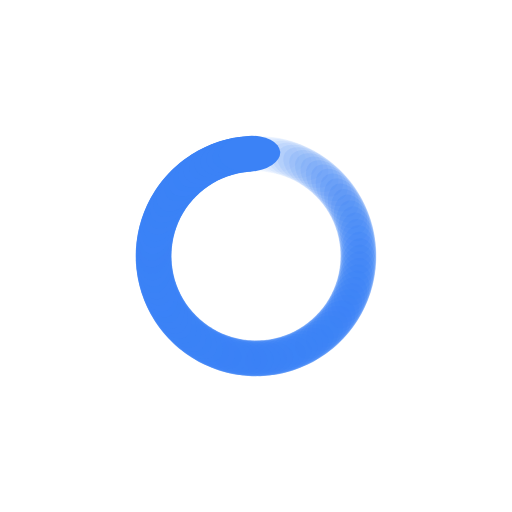
t = 0.00 s
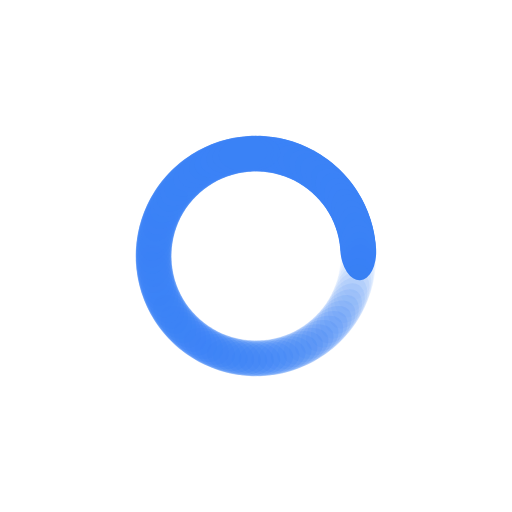
t = 0.20 s
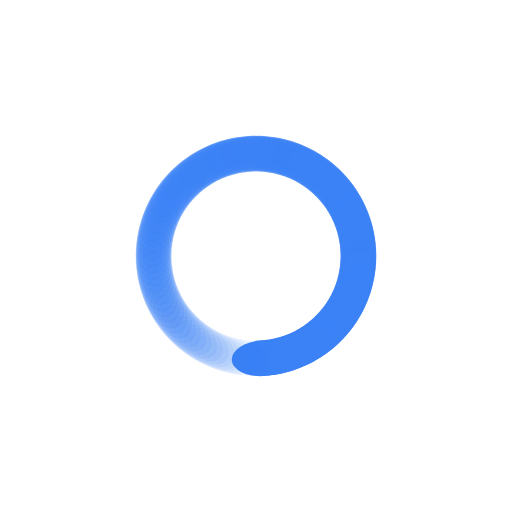
t = 0.40 s
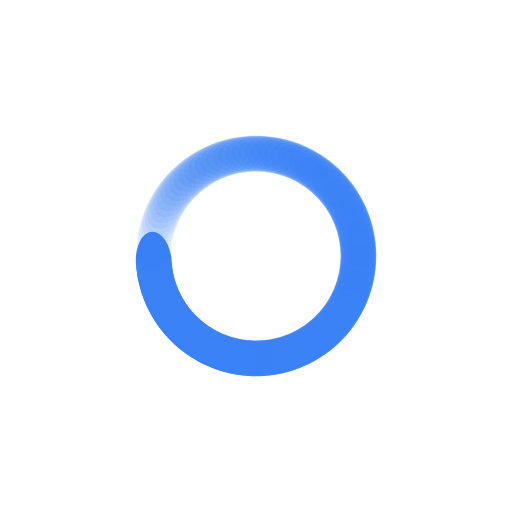
t = 0.60 s

The animated SVG that drew these frames (rendered in a browser with its animation timeline set to each time). Animation: 100 SMIL elements (animate=100); one cycle of 0.80 s, repeats indefinitely.

<?xml version="1.0" encoding="utf-8"?>
<svg xmlns="http://www.w3.org/2000/svg" xmlns:xlink="http://www.w3.org/1999/xlink" style="margin: auto; background: rgb(255, 255, 255); display: block; shape-rendering: auto;" width="128px" height="128px" viewBox="0 0 100 100" preserveAspectRatio="xMidYMid">
<g transform="rotate(0 50 50)">
  <rect x="44" y="26.5" rx="6" ry="3.5" width="12" height="7" fill="#3b82f6">
    <animate attributeName="opacity" values="1;0" keyTimes="0;1" dur="0.8s" begin="-0.792s" repeatCount="indefinite"></animate>
  </rect>
</g><g transform="rotate(3.6 50 50)">
  <rect x="44" y="26.5" rx="6" ry="3.5" width="12" height="7" fill="#3b82f6">
    <animate attributeName="opacity" values="1;0" keyTimes="0;1" dur="0.8s" begin="-0.784s" repeatCount="indefinite"></animate>
  </rect>
</g><g transform="rotate(7.2 50 50)">
  <rect x="44" y="26.5" rx="6" ry="3.5" width="12" height="7" fill="#3b82f6">
    <animate attributeName="opacity" values="1;0" keyTimes="0;1" dur="0.8s" begin="-0.776s" repeatCount="indefinite"></animate>
  </rect>
</g><g transform="rotate(10.8 50 50)">
  <rect x="44" y="26.5" rx="6" ry="3.5" width="12" height="7" fill="#3b82f6">
    <animate attributeName="opacity" values="1;0" keyTimes="0;1" dur="0.8s" begin="-0.768s" repeatCount="indefinite"></animate>
  </rect>
</g><g transform="rotate(14.4 50 50)">
  <rect x="44" y="26.5" rx="6" ry="3.5" width="12" height="7" fill="#3b82f6">
    <animate attributeName="opacity" values="1;0" keyTimes="0;1" dur="0.8s" begin="-0.76s" repeatCount="indefinite"></animate>
  </rect>
</g><g transform="rotate(18 50 50)">
  <rect x="44" y="26.5" rx="6" ry="3.5" width="12" height="7" fill="#3b82f6">
    <animate attributeName="opacity" values="1;0" keyTimes="0;1" dur="0.8s" begin="-0.752s" repeatCount="indefinite"></animate>
  </rect>
</g><g transform="rotate(21.6 50 50)">
  <rect x="44" y="26.5" rx="6" ry="3.5" width="12" height="7" fill="#3b82f6">
    <animate attributeName="opacity" values="1;0" keyTimes="0;1" dur="0.8s" begin="-0.744s" repeatCount="indefinite"></animate>
  </rect>
</g><g transform="rotate(25.2 50 50)">
  <rect x="44" y="26.5" rx="6" ry="3.5" width="12" height="7" fill="#3b82f6">
    <animate attributeName="opacity" values="1;0" keyTimes="0;1" dur="0.8s" begin="-0.736s" repeatCount="indefinite"></animate>
  </rect>
</g><g transform="rotate(28.8 50 50)">
  <rect x="44" y="26.5" rx="6" ry="3.5" width="12" height="7" fill="#3b82f6">
    <animate attributeName="opacity" values="1;0" keyTimes="0;1" dur="0.8s" begin="-0.728s" repeatCount="indefinite"></animate>
  </rect>
</g><g transform="rotate(32.4 50 50)">
  <rect x="44" y="26.5" rx="6" ry="3.5" width="12" height="7" fill="#3b82f6">
    <animate attributeName="opacity" values="1;0" keyTimes="0;1" dur="0.8s" begin="-0.72s" repeatCount="indefinite"></animate>
  </rect>
</g><g transform="rotate(36 50 50)">
  <rect x="44" y="26.5" rx="6" ry="3.5" width="12" height="7" fill="#3b82f6">
    <animate attributeName="opacity" values="1;0" keyTimes="0;1" dur="0.8s" begin="-0.712s" repeatCount="indefinite"></animate>
  </rect>
</g><g transform="rotate(39.6 50 50)">
  <rect x="44" y="26.5" rx="6" ry="3.5" width="12" height="7" fill="#3b82f6">
    <animate attributeName="opacity" values="1;0" keyTimes="0;1" dur="0.8s" begin="-0.704s" repeatCount="indefinite"></animate>
  </rect>
</g><g transform="rotate(43.2 50 50)">
  <rect x="44" y="26.5" rx="6" ry="3.5" width="12" height="7" fill="#3b82f6">
    <animate attributeName="opacity" values="1;0" keyTimes="0;1" dur="0.8s" begin="-0.696s" repeatCount="indefinite"></animate>
  </rect>
</g><g transform="rotate(46.8 50 50)">
  <rect x="44" y="26.5" rx="6" ry="3.5" width="12" height="7" fill="#3b82f6">
    <animate attributeName="opacity" values="1;0" keyTimes="0;1" dur="0.8s" begin="-0.688s" repeatCount="indefinite"></animate>
  </rect>
</g><g transform="rotate(50.4 50 50)">
  <rect x="44" y="26.5" rx="6" ry="3.5" width="12" height="7" fill="#3b82f6">
    <animate attributeName="opacity" values="1;0" keyTimes="0;1" dur="0.8s" begin="-0.68s" repeatCount="indefinite"></animate>
  </rect>
</g><g transform="rotate(54 50 50)">
  <rect x="44" y="26.5" rx="6" ry="3.5" width="12" height="7" fill="#3b82f6">
    <animate attributeName="opacity" values="1;0" keyTimes="0;1" dur="0.8s" begin="-0.672s" repeatCount="indefinite"></animate>
  </rect>
</g><g transform="rotate(57.6 50 50)">
  <rect x="44" y="26.5" rx="6" ry="3.5" width="12" height="7" fill="#3b82f6">
    <animate attributeName="opacity" values="1;0" keyTimes="0;1" dur="0.8s" begin="-0.664s" repeatCount="indefinite"></animate>
  </rect>
</g><g transform="rotate(61.2 50 50)">
  <rect x="44" y="26.5" rx="6" ry="3.5" width="12" height="7" fill="#3b82f6">
    <animate attributeName="opacity" values="1;0" keyTimes="0;1" dur="0.8s" begin="-0.656s" repeatCount="indefinite"></animate>
  </rect>
</g><g transform="rotate(64.8 50 50)">
  <rect x="44" y="26.5" rx="6" ry="3.5" width="12" height="7" fill="#3b82f6">
    <animate attributeName="opacity" values="1;0" keyTimes="0;1" dur="0.8s" begin="-0.648s" repeatCount="indefinite"></animate>
  </rect>
</g><g transform="rotate(68.4 50 50)">
  <rect x="44" y="26.5" rx="6" ry="3.5" width="12" height="7" fill="#3b82f6">
    <animate attributeName="opacity" values="1;0" keyTimes="0;1" dur="0.8s" begin="-0.64s" repeatCount="indefinite"></animate>
  </rect>
</g><g transform="rotate(72 50 50)">
  <rect x="44" y="26.5" rx="6" ry="3.5" width="12" height="7" fill="#3b82f6">
    <animate attributeName="opacity" values="1;0" keyTimes="0;1" dur="0.8s" begin="-0.632s" repeatCount="indefinite"></animate>
  </rect>
</g><g transform="rotate(75.6 50 50)">
  <rect x="44" y="26.5" rx="6" ry="3.5" width="12" height="7" fill="#3b82f6">
    <animate attributeName="opacity" values="1;0" keyTimes="0;1" dur="0.8s" begin="-0.624s" repeatCount="indefinite"></animate>
  </rect>
</g><g transform="rotate(79.2 50 50)">
  <rect x="44" y="26.5" rx="6" ry="3.5" width="12" height="7" fill="#3b82f6">
    <animate attributeName="opacity" values="1;0" keyTimes="0;1" dur="0.8s" begin="-0.616s" repeatCount="indefinite"></animate>
  </rect>
</g><g transform="rotate(82.8 50 50)">
  <rect x="44" y="26.5" rx="6" ry="3.5" width="12" height="7" fill="#3b82f6">
    <animate attributeName="opacity" values="1;0" keyTimes="0;1" dur="0.8s" begin="-0.608s" repeatCount="indefinite"></animate>
  </rect>
</g><g transform="rotate(86.4 50 50)">
  <rect x="44" y="26.5" rx="6" ry="3.5" width="12" height="7" fill="#3b82f6">
    <animate attributeName="opacity" values="1;0" keyTimes="0;1" dur="0.8s" begin="-0.6s" repeatCount="indefinite"></animate>
  </rect>
</g><g transform="rotate(90 50 50)">
  <rect x="44" y="26.5" rx="6" ry="3.5" width="12" height="7" fill="#3b82f6">
    <animate attributeName="opacity" values="1;0" keyTimes="0;1" dur="0.8s" begin="-0.592s" repeatCount="indefinite"></animate>
  </rect>
</g><g transform="rotate(93.6 50 50)">
  <rect x="44" y="26.5" rx="6" ry="3.5" width="12" height="7" fill="#3b82f6">
    <animate attributeName="opacity" values="1;0" keyTimes="0;1" dur="0.8s" begin="-0.584s" repeatCount="indefinite"></animate>
  </rect>
</g><g transform="rotate(97.2 50 50)">
  <rect x="44" y="26.5" rx="6" ry="3.5" width="12" height="7" fill="#3b82f6">
    <animate attributeName="opacity" values="1;0" keyTimes="0;1" dur="0.8s" begin="-0.576s" repeatCount="indefinite"></animate>
  </rect>
</g><g transform="rotate(100.8 50 50)">
  <rect x="44" y="26.5" rx="6" ry="3.5" width="12" height="7" fill="#3b82f6">
    <animate attributeName="opacity" values="1;0" keyTimes="0;1" dur="0.8s" begin="-0.568s" repeatCount="indefinite"></animate>
  </rect>
</g><g transform="rotate(104.4 50 50)">
  <rect x="44" y="26.5" rx="6" ry="3.5" width="12" height="7" fill="#3b82f6">
    <animate attributeName="opacity" values="1;0" keyTimes="0;1" dur="0.8s" begin="-0.56s" repeatCount="indefinite"></animate>
  </rect>
</g><g transform="rotate(108 50 50)">
  <rect x="44" y="26.5" rx="6" ry="3.5" width="12" height="7" fill="#3b82f6">
    <animate attributeName="opacity" values="1;0" keyTimes="0;1" dur="0.8s" begin="-0.552s" repeatCount="indefinite"></animate>
  </rect>
</g><g transform="rotate(111.6 50 50)">
  <rect x="44" y="26.5" rx="6" ry="3.5" width="12" height="7" fill="#3b82f6">
    <animate attributeName="opacity" values="1;0" keyTimes="0;1" dur="0.8s" begin="-0.544s" repeatCount="indefinite"></animate>
  </rect>
</g><g transform="rotate(115.2 50 50)">
  <rect x="44" y="26.5" rx="6" ry="3.5" width="12" height="7" fill="#3b82f6">
    <animate attributeName="opacity" values="1;0" keyTimes="0;1" dur="0.8s" begin="-0.536s" repeatCount="indefinite"></animate>
  </rect>
</g><g transform="rotate(118.8 50 50)">
  <rect x="44" y="26.5" rx="6" ry="3.5" width="12" height="7" fill="#3b82f6">
    <animate attributeName="opacity" values="1;0" keyTimes="0;1" dur="0.8s" begin="-0.528s" repeatCount="indefinite"></animate>
  </rect>
</g><g transform="rotate(122.4 50 50)">
  <rect x="44" y="26.5" rx="6" ry="3.5" width="12" height="7" fill="#3b82f6">
    <animate attributeName="opacity" values="1;0" keyTimes="0;1" dur="0.8s" begin="-0.52s" repeatCount="indefinite"></animate>
  </rect>
</g><g transform="rotate(126 50 50)">
  <rect x="44" y="26.5" rx="6" ry="3.5" width="12" height="7" fill="#3b82f6">
    <animate attributeName="opacity" values="1;0" keyTimes="0;1" dur="0.8s" begin="-0.512s" repeatCount="indefinite"></animate>
  </rect>
</g><g transform="rotate(129.6 50 50)">
  <rect x="44" y="26.5" rx="6" ry="3.5" width="12" height="7" fill="#3b82f6">
    <animate attributeName="opacity" values="1;0" keyTimes="0;1" dur="0.8s" begin="-0.504s" repeatCount="indefinite"></animate>
  </rect>
</g><g transform="rotate(133.2 50 50)">
  <rect x="44" y="26.5" rx="6" ry="3.5" width="12" height="7" fill="#3b82f6">
    <animate attributeName="opacity" values="1;0" keyTimes="0;1" dur="0.8s" begin="-0.496s" repeatCount="indefinite"></animate>
  </rect>
</g><g transform="rotate(136.8 50 50)">
  <rect x="44" y="26.5" rx="6" ry="3.5" width="12" height="7" fill="#3b82f6">
    <animate attributeName="opacity" values="1;0" keyTimes="0;1" dur="0.8s" begin="-0.488s" repeatCount="indefinite"></animate>
  </rect>
</g><g transform="rotate(140.4 50 50)">
  <rect x="44" y="26.5" rx="6" ry="3.5" width="12" height="7" fill="#3b82f6">
    <animate attributeName="opacity" values="1;0" keyTimes="0;1" dur="0.8s" begin="-0.48s" repeatCount="indefinite"></animate>
  </rect>
</g><g transform="rotate(144 50 50)">
  <rect x="44" y="26.5" rx="6" ry="3.5" width="12" height="7" fill="#3b82f6">
    <animate attributeName="opacity" values="1;0" keyTimes="0;1" dur="0.8s" begin="-0.472s" repeatCount="indefinite"></animate>
  </rect>
</g><g transform="rotate(147.6 50 50)">
  <rect x="44" y="26.5" rx="6" ry="3.5" width="12" height="7" fill="#3b82f6">
    <animate attributeName="opacity" values="1;0" keyTimes="0;1" dur="0.8s" begin="-0.464s" repeatCount="indefinite"></animate>
  </rect>
</g><g transform="rotate(151.2 50 50)">
  <rect x="44" y="26.5" rx="6" ry="3.5" width="12" height="7" fill="#3b82f6">
    <animate attributeName="opacity" values="1;0" keyTimes="0;1" dur="0.8s" begin="-0.456s" repeatCount="indefinite"></animate>
  </rect>
</g><g transform="rotate(154.8 50 50)">
  <rect x="44" y="26.5" rx="6" ry="3.5" width="12" height="7" fill="#3b82f6">
    <animate attributeName="opacity" values="1;0" keyTimes="0;1" dur="0.8s" begin="-0.448s" repeatCount="indefinite"></animate>
  </rect>
</g><g transform="rotate(158.4 50 50)">
  <rect x="44" y="26.5" rx="6" ry="3.5" width="12" height="7" fill="#3b82f6">
    <animate attributeName="opacity" values="1;0" keyTimes="0;1" dur="0.8s" begin="-0.44s" repeatCount="indefinite"></animate>
  </rect>
</g><g transform="rotate(162 50 50)">
  <rect x="44" y="26.5" rx="6" ry="3.5" width="12" height="7" fill="#3b82f6">
    <animate attributeName="opacity" values="1;0" keyTimes="0;1" dur="0.8s" begin="-0.432s" repeatCount="indefinite"></animate>
  </rect>
</g><g transform="rotate(165.6 50 50)">
  <rect x="44" y="26.5" rx="6" ry="3.5" width="12" height="7" fill="#3b82f6">
    <animate attributeName="opacity" values="1;0" keyTimes="0;1" dur="0.8s" begin="-0.424s" repeatCount="indefinite"></animate>
  </rect>
</g><g transform="rotate(169.2 50 50)">
  <rect x="44" y="26.5" rx="6" ry="3.5" width="12" height="7" fill="#3b82f6">
    <animate attributeName="opacity" values="1;0" keyTimes="0;1" dur="0.8s" begin="-0.416s" repeatCount="indefinite"></animate>
  </rect>
</g><g transform="rotate(172.8 50 50)">
  <rect x="44" y="26.5" rx="6" ry="3.5" width="12" height="7" fill="#3b82f6">
    <animate attributeName="opacity" values="1;0" keyTimes="0;1" dur="0.8s" begin="-0.408s" repeatCount="indefinite"></animate>
  </rect>
</g><g transform="rotate(176.4 50 50)">
  <rect x="44" y="26.5" rx="6" ry="3.5" width="12" height="7" fill="#3b82f6">
    <animate attributeName="opacity" values="1;0" keyTimes="0;1" dur="0.8s" begin="-0.4s" repeatCount="indefinite"></animate>
  </rect>
</g><g transform="rotate(180 50 50)">
  <rect x="44" y="26.5" rx="6" ry="3.5" width="12" height="7" fill="#3b82f6">
    <animate attributeName="opacity" values="1;0" keyTimes="0;1" dur="0.8s" begin="-0.392s" repeatCount="indefinite"></animate>
  </rect>
</g><g transform="rotate(183.6 50 50)">
  <rect x="44" y="26.5" rx="6" ry="3.5" width="12" height="7" fill="#3b82f6">
    <animate attributeName="opacity" values="1;0" keyTimes="0;1" dur="0.8s" begin="-0.384s" repeatCount="indefinite"></animate>
  </rect>
</g><g transform="rotate(187.2 50 50)">
  <rect x="44" y="26.5" rx="6" ry="3.5" width="12" height="7" fill="#3b82f6">
    <animate attributeName="opacity" values="1;0" keyTimes="0;1" dur="0.8s" begin="-0.376s" repeatCount="indefinite"></animate>
  </rect>
</g><g transform="rotate(190.8 50 50)">
  <rect x="44" y="26.5" rx="6" ry="3.5" width="12" height="7" fill="#3b82f6">
    <animate attributeName="opacity" values="1;0" keyTimes="0;1" dur="0.8s" begin="-0.368s" repeatCount="indefinite"></animate>
  </rect>
</g><g transform="rotate(194.4 50 50)">
  <rect x="44" y="26.5" rx="6" ry="3.5" width="12" height="7" fill="#3b82f6">
    <animate attributeName="opacity" values="1;0" keyTimes="0;1" dur="0.8s" begin="-0.36s" repeatCount="indefinite"></animate>
  </rect>
</g><g transform="rotate(198 50 50)">
  <rect x="44" y="26.5" rx="6" ry="3.5" width="12" height="7" fill="#3b82f6">
    <animate attributeName="opacity" values="1;0" keyTimes="0;1" dur="0.8s" begin="-0.352s" repeatCount="indefinite"></animate>
  </rect>
</g><g transform="rotate(201.6 50 50)">
  <rect x="44" y="26.5" rx="6" ry="3.5" width="12" height="7" fill="#3b82f6">
    <animate attributeName="opacity" values="1;0" keyTimes="0;1" dur="0.8s" begin="-0.344s" repeatCount="indefinite"></animate>
  </rect>
</g><g transform="rotate(205.2 50 50)">
  <rect x="44" y="26.5" rx="6" ry="3.5" width="12" height="7" fill="#3b82f6">
    <animate attributeName="opacity" values="1;0" keyTimes="0;1" dur="0.8s" begin="-0.336s" repeatCount="indefinite"></animate>
  </rect>
</g><g transform="rotate(208.8 50 50)">
  <rect x="44" y="26.5" rx="6" ry="3.5" width="12" height="7" fill="#3b82f6">
    <animate attributeName="opacity" values="1;0" keyTimes="0;1" dur="0.8s" begin="-0.328s" repeatCount="indefinite"></animate>
  </rect>
</g><g transform="rotate(212.4 50 50)">
  <rect x="44" y="26.5" rx="6" ry="3.5" width="12" height="7" fill="#3b82f6">
    <animate attributeName="opacity" values="1;0" keyTimes="0;1" dur="0.8s" begin="-0.32s" repeatCount="indefinite"></animate>
  </rect>
</g><g transform="rotate(216 50 50)">
  <rect x="44" y="26.5" rx="6" ry="3.5" width="12" height="7" fill="#3b82f6">
    <animate attributeName="opacity" values="1;0" keyTimes="0;1" dur="0.8s" begin="-0.312s" repeatCount="indefinite"></animate>
  </rect>
</g><g transform="rotate(219.6 50 50)">
  <rect x="44" y="26.5" rx="6" ry="3.5" width="12" height="7" fill="#3b82f6">
    <animate attributeName="opacity" values="1;0" keyTimes="0;1" dur="0.8s" begin="-0.304s" repeatCount="indefinite"></animate>
  </rect>
</g><g transform="rotate(223.2 50 50)">
  <rect x="44" y="26.5" rx="6" ry="3.5" width="12" height="7" fill="#3b82f6">
    <animate attributeName="opacity" values="1;0" keyTimes="0;1" dur="0.8s" begin="-0.296s" repeatCount="indefinite"></animate>
  </rect>
</g><g transform="rotate(226.8 50 50)">
  <rect x="44" y="26.5" rx="6" ry="3.5" width="12" height="7" fill="#3b82f6">
    <animate attributeName="opacity" values="1;0" keyTimes="0;1" dur="0.8s" begin="-0.288s" repeatCount="indefinite"></animate>
  </rect>
</g><g transform="rotate(230.4 50 50)">
  <rect x="44" y="26.5" rx="6" ry="3.5" width="12" height="7" fill="#3b82f6">
    <animate attributeName="opacity" values="1;0" keyTimes="0;1" dur="0.8s" begin="-0.28s" repeatCount="indefinite"></animate>
  </rect>
</g><g transform="rotate(234 50 50)">
  <rect x="44" y="26.5" rx="6" ry="3.5" width="12" height="7" fill="#3b82f6">
    <animate attributeName="opacity" values="1;0" keyTimes="0;1" dur="0.8s" begin="-0.272s" repeatCount="indefinite"></animate>
  </rect>
</g><g transform="rotate(237.6 50 50)">
  <rect x="44" y="26.5" rx="6" ry="3.5" width="12" height="7" fill="#3b82f6">
    <animate attributeName="opacity" values="1;0" keyTimes="0;1" dur="0.8s" begin="-0.264s" repeatCount="indefinite"></animate>
  </rect>
</g><g transform="rotate(241.2 50 50)">
  <rect x="44" y="26.5" rx="6" ry="3.5" width="12" height="7" fill="#3b82f6">
    <animate attributeName="opacity" values="1;0" keyTimes="0;1" dur="0.8s" begin="-0.256s" repeatCount="indefinite"></animate>
  </rect>
</g><g transform="rotate(244.8 50 50)">
  <rect x="44" y="26.5" rx="6" ry="3.5" width="12" height="7" fill="#3b82f6">
    <animate attributeName="opacity" values="1;0" keyTimes="0;1" dur="0.8s" begin="-0.248s" repeatCount="indefinite"></animate>
  </rect>
</g><g transform="rotate(248.4 50 50)">
  <rect x="44" y="26.5" rx="6" ry="3.5" width="12" height="7" fill="#3b82f6">
    <animate attributeName="opacity" values="1;0" keyTimes="0;1" dur="0.8s" begin="-0.24s" repeatCount="indefinite"></animate>
  </rect>
</g><g transform="rotate(252 50 50)">
  <rect x="44" y="26.5" rx="6" ry="3.5" width="12" height="7" fill="#3b82f6">
    <animate attributeName="opacity" values="1;0" keyTimes="0;1" dur="0.8s" begin="-0.232s" repeatCount="indefinite"></animate>
  </rect>
</g><g transform="rotate(255.6 50 50)">
  <rect x="44" y="26.5" rx="6" ry="3.5" width="12" height="7" fill="#3b82f6">
    <animate attributeName="opacity" values="1;0" keyTimes="0;1" dur="0.8s" begin="-0.224s" repeatCount="indefinite"></animate>
  </rect>
</g><g transform="rotate(259.2 50 50)">
  <rect x="44" y="26.5" rx="6" ry="3.5" width="12" height="7" fill="#3b82f6">
    <animate attributeName="opacity" values="1;0" keyTimes="0;1" dur="0.8s" begin="-0.216s" repeatCount="indefinite"></animate>
  </rect>
</g><g transform="rotate(262.8 50 50)">
  <rect x="44" y="26.5" rx="6" ry="3.5" width="12" height="7" fill="#3b82f6">
    <animate attributeName="opacity" values="1;0" keyTimes="0;1" dur="0.8s" begin="-0.208s" repeatCount="indefinite"></animate>
  </rect>
</g><g transform="rotate(266.4 50 50)">
  <rect x="44" y="26.5" rx="6" ry="3.5" width="12" height="7" fill="#3b82f6">
    <animate attributeName="opacity" values="1;0" keyTimes="0;1" dur="0.8s" begin="-0.2s" repeatCount="indefinite"></animate>
  </rect>
</g><g transform="rotate(270 50 50)">
  <rect x="44" y="26.5" rx="6" ry="3.5" width="12" height="7" fill="#3b82f6">
    <animate attributeName="opacity" values="1;0" keyTimes="0;1" dur="0.8s" begin="-0.192s" repeatCount="indefinite"></animate>
  </rect>
</g><g transform="rotate(273.6 50 50)">
  <rect x="44" y="26.5" rx="6" ry="3.5" width="12" height="7" fill="#3b82f6">
    <animate attributeName="opacity" values="1;0" keyTimes="0;1" dur="0.8s" begin="-0.184s" repeatCount="indefinite"></animate>
  </rect>
</g><g transform="rotate(277.2 50 50)">
  <rect x="44" y="26.5" rx="6" ry="3.5" width="12" height="7" fill="#3b82f6">
    <animate attributeName="opacity" values="1;0" keyTimes="0;1" dur="0.8s" begin="-0.176s" repeatCount="indefinite"></animate>
  </rect>
</g><g transform="rotate(280.8 50 50)">
  <rect x="44" y="26.5" rx="6" ry="3.5" width="12" height="7" fill="#3b82f6">
    <animate attributeName="opacity" values="1;0" keyTimes="0;1" dur="0.8s" begin="-0.168s" repeatCount="indefinite"></animate>
  </rect>
</g><g transform="rotate(284.4 50 50)">
  <rect x="44" y="26.5" rx="6" ry="3.5" width="12" height="7" fill="#3b82f6">
    <animate attributeName="opacity" values="1;0" keyTimes="0;1" dur="0.8s" begin="-0.16s" repeatCount="indefinite"></animate>
  </rect>
</g><g transform="rotate(288 50 50)">
  <rect x="44" y="26.5" rx="6" ry="3.5" width="12" height="7" fill="#3b82f6">
    <animate attributeName="opacity" values="1;0" keyTimes="0;1" dur="0.8s" begin="-0.152s" repeatCount="indefinite"></animate>
  </rect>
</g><g transform="rotate(291.6 50 50)">
  <rect x="44" y="26.5" rx="6" ry="3.5" width="12" height="7" fill="#3b82f6">
    <animate attributeName="opacity" values="1;0" keyTimes="0;1" dur="0.8s" begin="-0.144s" repeatCount="indefinite"></animate>
  </rect>
</g><g transform="rotate(295.2 50 50)">
  <rect x="44" y="26.5" rx="6" ry="3.5" width="12" height="7" fill="#3b82f6">
    <animate attributeName="opacity" values="1;0" keyTimes="0;1" dur="0.8s" begin="-0.136s" repeatCount="indefinite"></animate>
  </rect>
</g><g transform="rotate(298.8 50 50)">
  <rect x="44" y="26.5" rx="6" ry="3.5" width="12" height="7" fill="#3b82f6">
    <animate attributeName="opacity" values="1;0" keyTimes="0;1" dur="0.8s" begin="-0.128s" repeatCount="indefinite"></animate>
  </rect>
</g><g transform="rotate(302.4 50 50)">
  <rect x="44" y="26.5" rx="6" ry="3.5" width="12" height="7" fill="#3b82f6">
    <animate attributeName="opacity" values="1;0" keyTimes="0;1" dur="0.8s" begin="-0.12s" repeatCount="indefinite"></animate>
  </rect>
</g><g transform="rotate(306 50 50)">
  <rect x="44" y="26.5" rx="6" ry="3.5" width="12" height="7" fill="#3b82f6">
    <animate attributeName="opacity" values="1;0" keyTimes="0;1" dur="0.8s" begin="-0.112s" repeatCount="indefinite"></animate>
  </rect>
</g><g transform="rotate(309.6 50 50)">
  <rect x="44" y="26.5" rx="6" ry="3.5" width="12" height="7" fill="#3b82f6">
    <animate attributeName="opacity" values="1;0" keyTimes="0;1" dur="0.8s" begin="-0.104s" repeatCount="indefinite"></animate>
  </rect>
</g><g transform="rotate(313.2 50 50)">
  <rect x="44" y="26.5" rx="6" ry="3.5" width="12" height="7" fill="#3b82f6">
    <animate attributeName="opacity" values="1;0" keyTimes="0;1" dur="0.8s" begin="-0.096s" repeatCount="indefinite"></animate>
  </rect>
</g><g transform="rotate(316.8 50 50)">
  <rect x="44" y="26.5" rx="6" ry="3.5" width="12" height="7" fill="#3b82f6">
    <animate attributeName="opacity" values="1;0" keyTimes="0;1" dur="0.8s" begin="-0.088s" repeatCount="indefinite"></animate>
  </rect>
</g><g transform="rotate(320.4 50 50)">
  <rect x="44" y="26.5" rx="6" ry="3.5" width="12" height="7" fill="#3b82f6">
    <animate attributeName="opacity" values="1;0" keyTimes="0;1" dur="0.8s" begin="-0.08s" repeatCount="indefinite"></animate>
  </rect>
</g><g transform="rotate(324 50 50)">
  <rect x="44" y="26.5" rx="6" ry="3.5" width="12" height="7" fill="#3b82f6">
    <animate attributeName="opacity" values="1;0" keyTimes="0;1" dur="0.8s" begin="-0.072s" repeatCount="indefinite"></animate>
  </rect>
</g><g transform="rotate(327.6 50 50)">
  <rect x="44" y="26.5" rx="6" ry="3.5" width="12" height="7" fill="#3b82f6">
    <animate attributeName="opacity" values="1;0" keyTimes="0;1" dur="0.8s" begin="-0.064s" repeatCount="indefinite"></animate>
  </rect>
</g><g transform="rotate(331.2 50 50)">
  <rect x="44" y="26.5" rx="6" ry="3.5" width="12" height="7" fill="#3b82f6">
    <animate attributeName="opacity" values="1;0" keyTimes="0;1" dur="0.8s" begin="-0.056s" repeatCount="indefinite"></animate>
  </rect>
</g><g transform="rotate(334.8 50 50)">
  <rect x="44" y="26.5" rx="6" ry="3.5" width="12" height="7" fill="#3b82f6">
    <animate attributeName="opacity" values="1;0" keyTimes="0;1" dur="0.8s" begin="-0.048s" repeatCount="indefinite"></animate>
  </rect>
</g><g transform="rotate(338.4 50 50)">
  <rect x="44" y="26.5" rx="6" ry="3.5" width="12" height="7" fill="#3b82f6">
    <animate attributeName="opacity" values="1;0" keyTimes="0;1" dur="0.8s" begin="-0.04s" repeatCount="indefinite"></animate>
  </rect>
</g><g transform="rotate(342 50 50)">
  <rect x="44" y="26.5" rx="6" ry="3.5" width="12" height="7" fill="#3b82f6">
    <animate attributeName="opacity" values="1;0" keyTimes="0;1" dur="0.8s" begin="-0.032s" repeatCount="indefinite"></animate>
  </rect>
</g><g transform="rotate(345.6 50 50)">
  <rect x="44" y="26.5" rx="6" ry="3.5" width="12" height="7" fill="#3b82f6">
    <animate attributeName="opacity" values="1;0" keyTimes="0;1" dur="0.8s" begin="-0.024s" repeatCount="indefinite"></animate>
  </rect>
</g><g transform="rotate(349.2 50 50)">
  <rect x="44" y="26.5" rx="6" ry="3.5" width="12" height="7" fill="#3b82f6">
    <animate attributeName="opacity" values="1;0" keyTimes="0;1" dur="0.8s" begin="-0.016s" repeatCount="indefinite"></animate>
  </rect>
</g><g transform="rotate(352.8 50 50)">
  <rect x="44" y="26.5" rx="6" ry="3.5" width="12" height="7" fill="#3b82f6">
    <animate attributeName="opacity" values="1;0" keyTimes="0;1" dur="0.8s" begin="-0.008s" repeatCount="indefinite"></animate>
  </rect>
</g><g transform="rotate(356.4 50 50)">
  <rect x="44" y="26.5" rx="6" ry="3.5" width="12" height="7" fill="#3b82f6">
    <animate attributeName="opacity" values="1;0" keyTimes="0;1" dur="0.8s" begin="0s" repeatCount="indefinite"></animate>
  </rect>
</g>
<!-- [ldio] generated by https://loading.io/ --></svg>